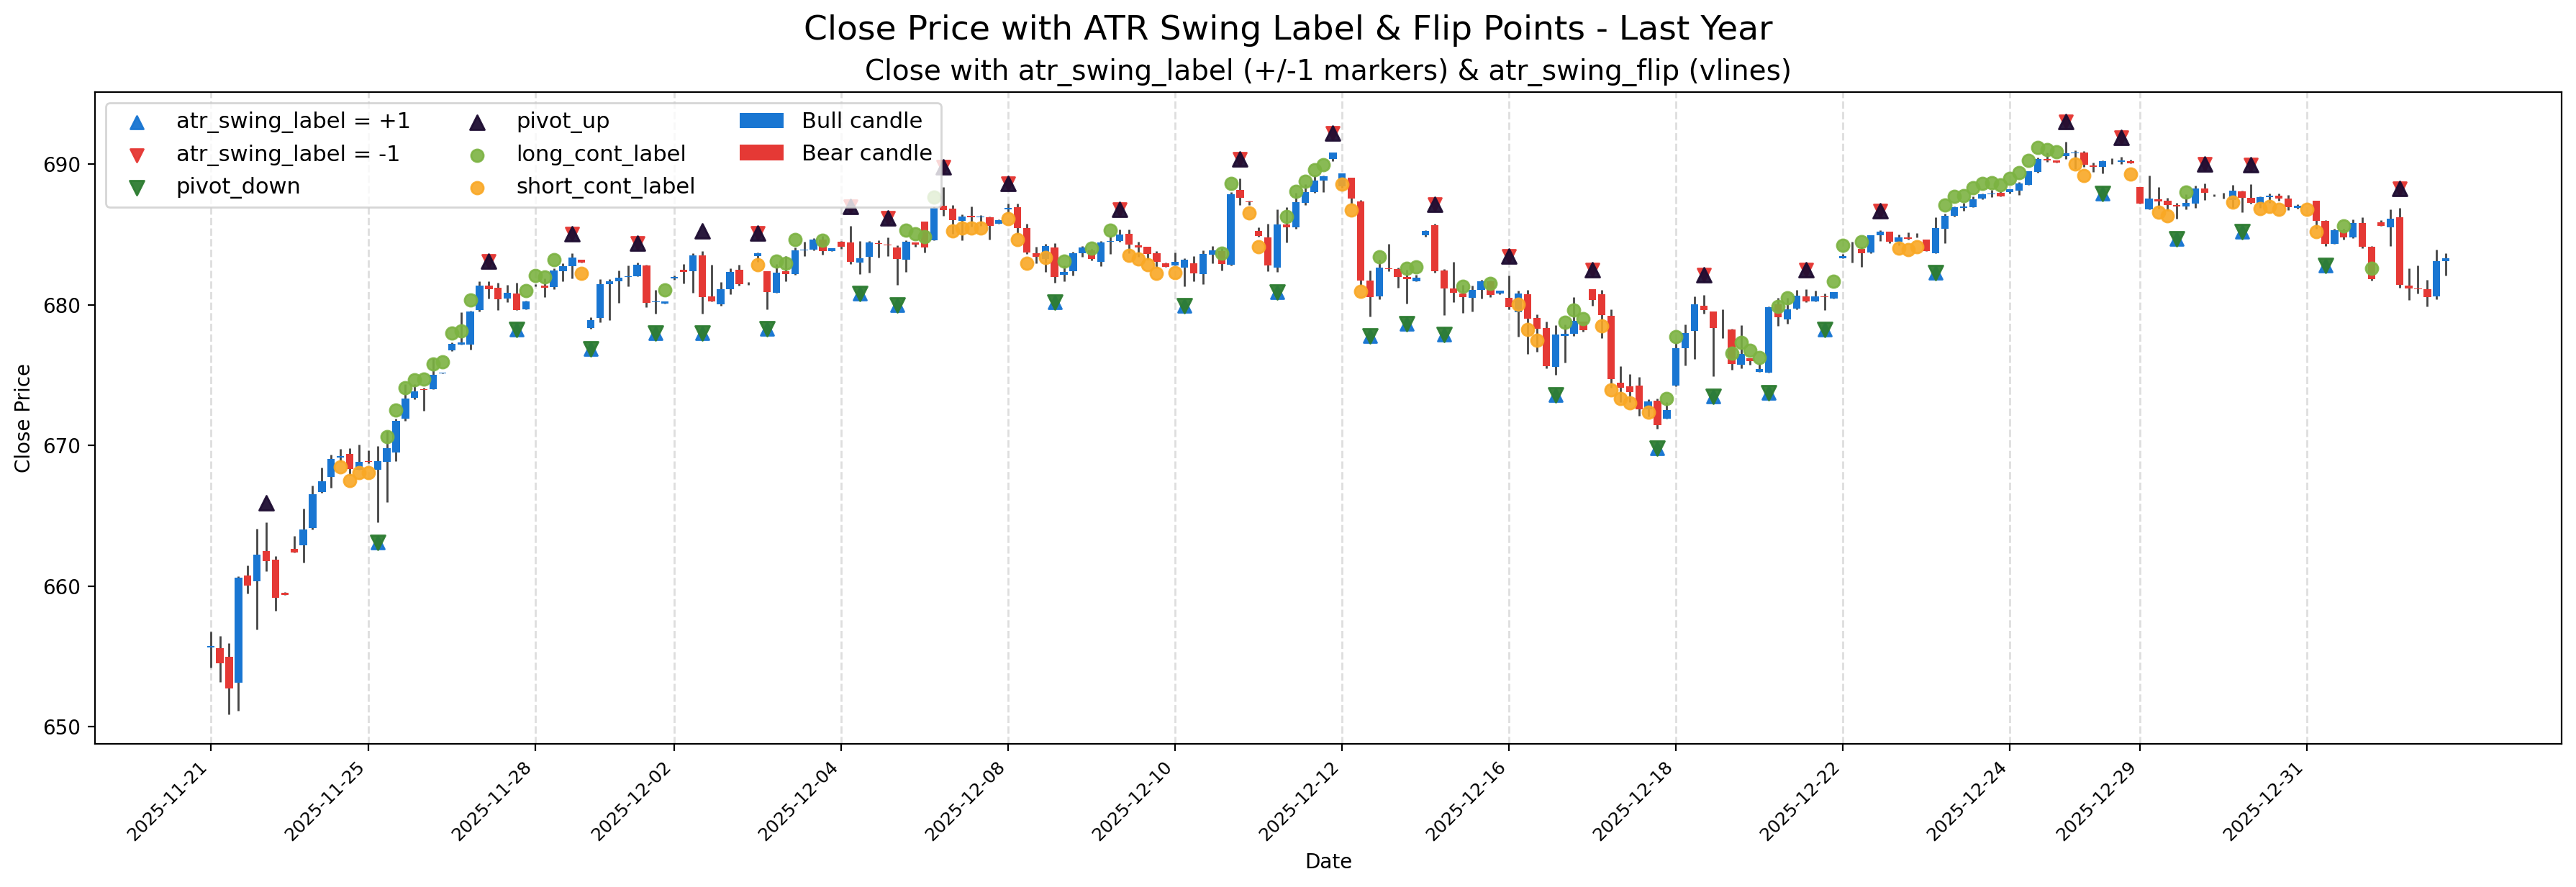

Generate this figure with Python:
import os

import matplotlib.pyplot as plt
import numpy as np
import pandas as pd
from pathlib import Path

from Data.retrieve_data import normalize_ticker


def plot_atr_swing_signals(df: pd.DataFrame, save_path: str | None = None) -> None:
    """
    Plot OHLC candles with ATR swing labels, pivots, and flip markers for a quick visual check.
    Uses compressed x positions to avoid gaps from non-trading days.
    """
    fig, ax = plt.subplots(figsize=(18, 6))

    date_index = df.index
    pos = np.arange(len(df))  # compressed positions
    open_y = df["open"].to_numpy()
    high_y = df["high"].to_numpy()
    low_y = df["low"].to_numpy()
    close_y = df["close"].to_numpy()
    if "atr" in df.columns:
        marker_offset = np.nanmedian(df["atr"].to_numpy())
    else:
        marker_offset = np.nanmedian(high_y - low_y)
    if not np.isfinite(marker_offset) or marker_offset <= 0:
        marker_offset = np.nanmax(high_y) * 0.001
    up_offset = marker_offset * 0.6
    down_offset = marker_offset * 0.6
    cont_offset = marker_offset * 0.4

    up = close_y >= open_y
    down = ~up
    wick_color = "#444444"
    up_color = "#1976D2"
    down_color = "#E53935"
    cont_long_color = "#7CB342"
    cont_short_color = "#F9A825"

    width = 0.8

    # Marker positions
    pivot_up_y = high_y + up_offset * 1.2
    pivot_dn_y = low_y - down_offset * 1.2
    swing_pos_y = close_y + up_offset
    swing_neg_y = close_y - down_offset

    # Wick lines
    ax.vlines(pos, low_y, high_y, color=wick_color, linewidth=1.0, zorder=1)
    # Candle bodies
    ax.bar(
        pos[up],
        close_y[up] - open_y[up],
        width=width,
        bottom=open_y[up],
        color=up_color,
        edgecolor="none",
        label="Bull candle",
        zorder=1.2,
    )
    ax.bar(
        pos[down],
        close_y[down] - open_y[down],
        width=width,
        bottom=open_y[down],
        color=down_color,
        edgecolor="none",
        label="Bear candle",
        zorder=1.2,
    )

    if "atr_swing_label" in df.columns:
        mask_pos = (df["atr_swing_label"].fillna(0) == 1).to_numpy()
        mask_neg = (df["atr_swing_label"].fillna(0) == -1).to_numpy()
        pos_idx = pos[mask_pos]
        neg_idx = pos[mask_neg]
        # Align with pivots when both occur
        if "pivot_down" in df.columns:
            mask_pivot_down = (df["pivot_down"].fillna(0).astype(int) == 1).to_numpy()
            coincide = mask_pos & mask_pivot_down
            swing_pos_y[coincide] = pivot_dn_y[coincide]
        if "pivot_up" in df.columns:
            mask_pivot_up = (df["pivot_up"].fillna(0).astype(int) == 1).to_numpy()
            coincide = mask_neg & mask_pivot_up
            swing_neg_y[coincide] = pivot_up_y[coincide]
        if len(pos_idx) > 0:
            ax.scatter(
                pos_idx,
                swing_pos_y[mask_pos],
                color="#1976D2",
                marker="^",
                s=42,
                label="atr_swing_label = +1",
                alpha=0.96,
                zorder=2,
            )
        if len(neg_idx) > 0:
            ax.scatter(
                neg_idx,
                swing_neg_y[mask_neg],
                color="#E53935",
                marker="v",
                s=42,
                label="atr_swing_label = -1",
                alpha=0.96,
                zorder=2,
            )

    if "pivot_down" in df.columns:
        mask_pivot_down = (df["pivot_down"].fillna(0).astype(int) == 1).to_numpy()
        pivot_idx = pos[mask_pivot_down]
        if len(pivot_idx) > 0:
            ax.scatter(
                pivot_idx,
                pivot_dn_y[mask_pivot_down],
                color="#2E7D32",
                marker="v",
                s=52,
                label="pivot_down",
                alpha=0.95,
                zorder=2.2,
            )

    if "pivot_up" in df.columns:
        mask_pivot_up = (df["pivot_up"].fillna(0).astype(int) == 1).to_numpy()
        pivot_idx = pos[mask_pivot_up]
        if len(pivot_idx) > 0:
            ax.scatter(
                pivot_idx,
                pivot_up_y[mask_pivot_up],
                color="#1E0D32",
                marker="^",
                s=52,
                label="pivot_up",
                alpha=0.95,
                zorder=2.2,
            )

    # Continuation labels (if present)
    if "long_cont_label" in df.columns or "short_cont_label" in df.columns:
        cont_long = (
            df["long_cont_label"].fillna(0).astype(int).to_numpy()
            if "long_cont_label" in df.columns
            else np.zeros(len(df), dtype=int)
        )
        cont_short = (
            df["short_cont_label"].fillna(0).astype(int).to_numpy()
            if "short_cont_label" in df.columns
            else np.zeros(len(df), dtype=int)
        )
        long_idx = pos[cont_long == 1]
        short_idx = pos[cont_short == 1]
        if len(long_idx) > 0:
            ax.scatter(
                long_idx,
                close_y[cont_long == 1] + cont_offset,
                color=cont_long_color,
                marker="o",
                s=38,
                label="long_cont_label",
                alpha=0.9,
                zorder=2.1,
            )
        if len(short_idx) > 0:
            ax.scatter(
                short_idx,
                close_y[cont_short == 1] - cont_offset,
                color=cont_short_color,
                marker="o",
                s=38,
                label="short_cont_label",
                alpha=0.9,
                zorder=2.1,
            )

    ax.set_title(
        "Close with atr_swing_label (+/-1 markers) & atr_swing_flip (vlines)",
        fontsize=14,
    )
    ax.set_ylabel("Close Price")
    ax.legend(loc="upper left", fontsize=11, ncol=3)
    ax.set_xlabel("Date")

    dates = pd.Series(date_index)
    day_start = dates.dt.normalize().ne(dates.dt.normalize().shift())
    tick_positions = pos[day_start.to_numpy()]
    tick_labels = dates[day_start].dt.strftime("%Y-%m-%d").to_list()
    if len(tick_positions) > 25:
        step = int(np.ceil(len(tick_positions) / 25))
        tick_positions = tick_positions[::step]
        tick_labels = tick_labels[::step]
    ax.set_xticks(tick_positions)
    ax.set_xticklabels(tick_labels, rotation=45, ha="right", fontsize=9)

    # Light vertical lines for each new day to improve readability
    for x in tick_positions:
        ax.axvline(
            x, color="#d0d0d000", linestyle="--", linewidth=1, alpha=0.7, zorder=0.5
        )

    plt.tight_layout()
    plt.suptitle(
        "Close Price with ATR Swing Label & Flip Points - Last Year",
        fontsize=17,
        y=1.02,
    )
    plt.subplots_adjust(top=0.93)
    if save_path:
        os.makedirs(os.path.dirname(save_path), exist_ok=True)
        plt.savefig(save_path, bbox_inches="tight", dpi=200)
        print(f"Saved plot to {save_path}")
    plt.show()


def get_default_plot_path(ticker: str, data_dir: Path) -> Path:
    slug = normalize_ticker(ticker).lower()
    plots_dir = data_dir / "plots"
    plots_dir.mkdir(parents=True, exist_ok=True)
    filename = "atr_swing_plot.png" if slug == "spy" else f"{slug}_atr_swing_plot.png"
    return plots_dir / filename
